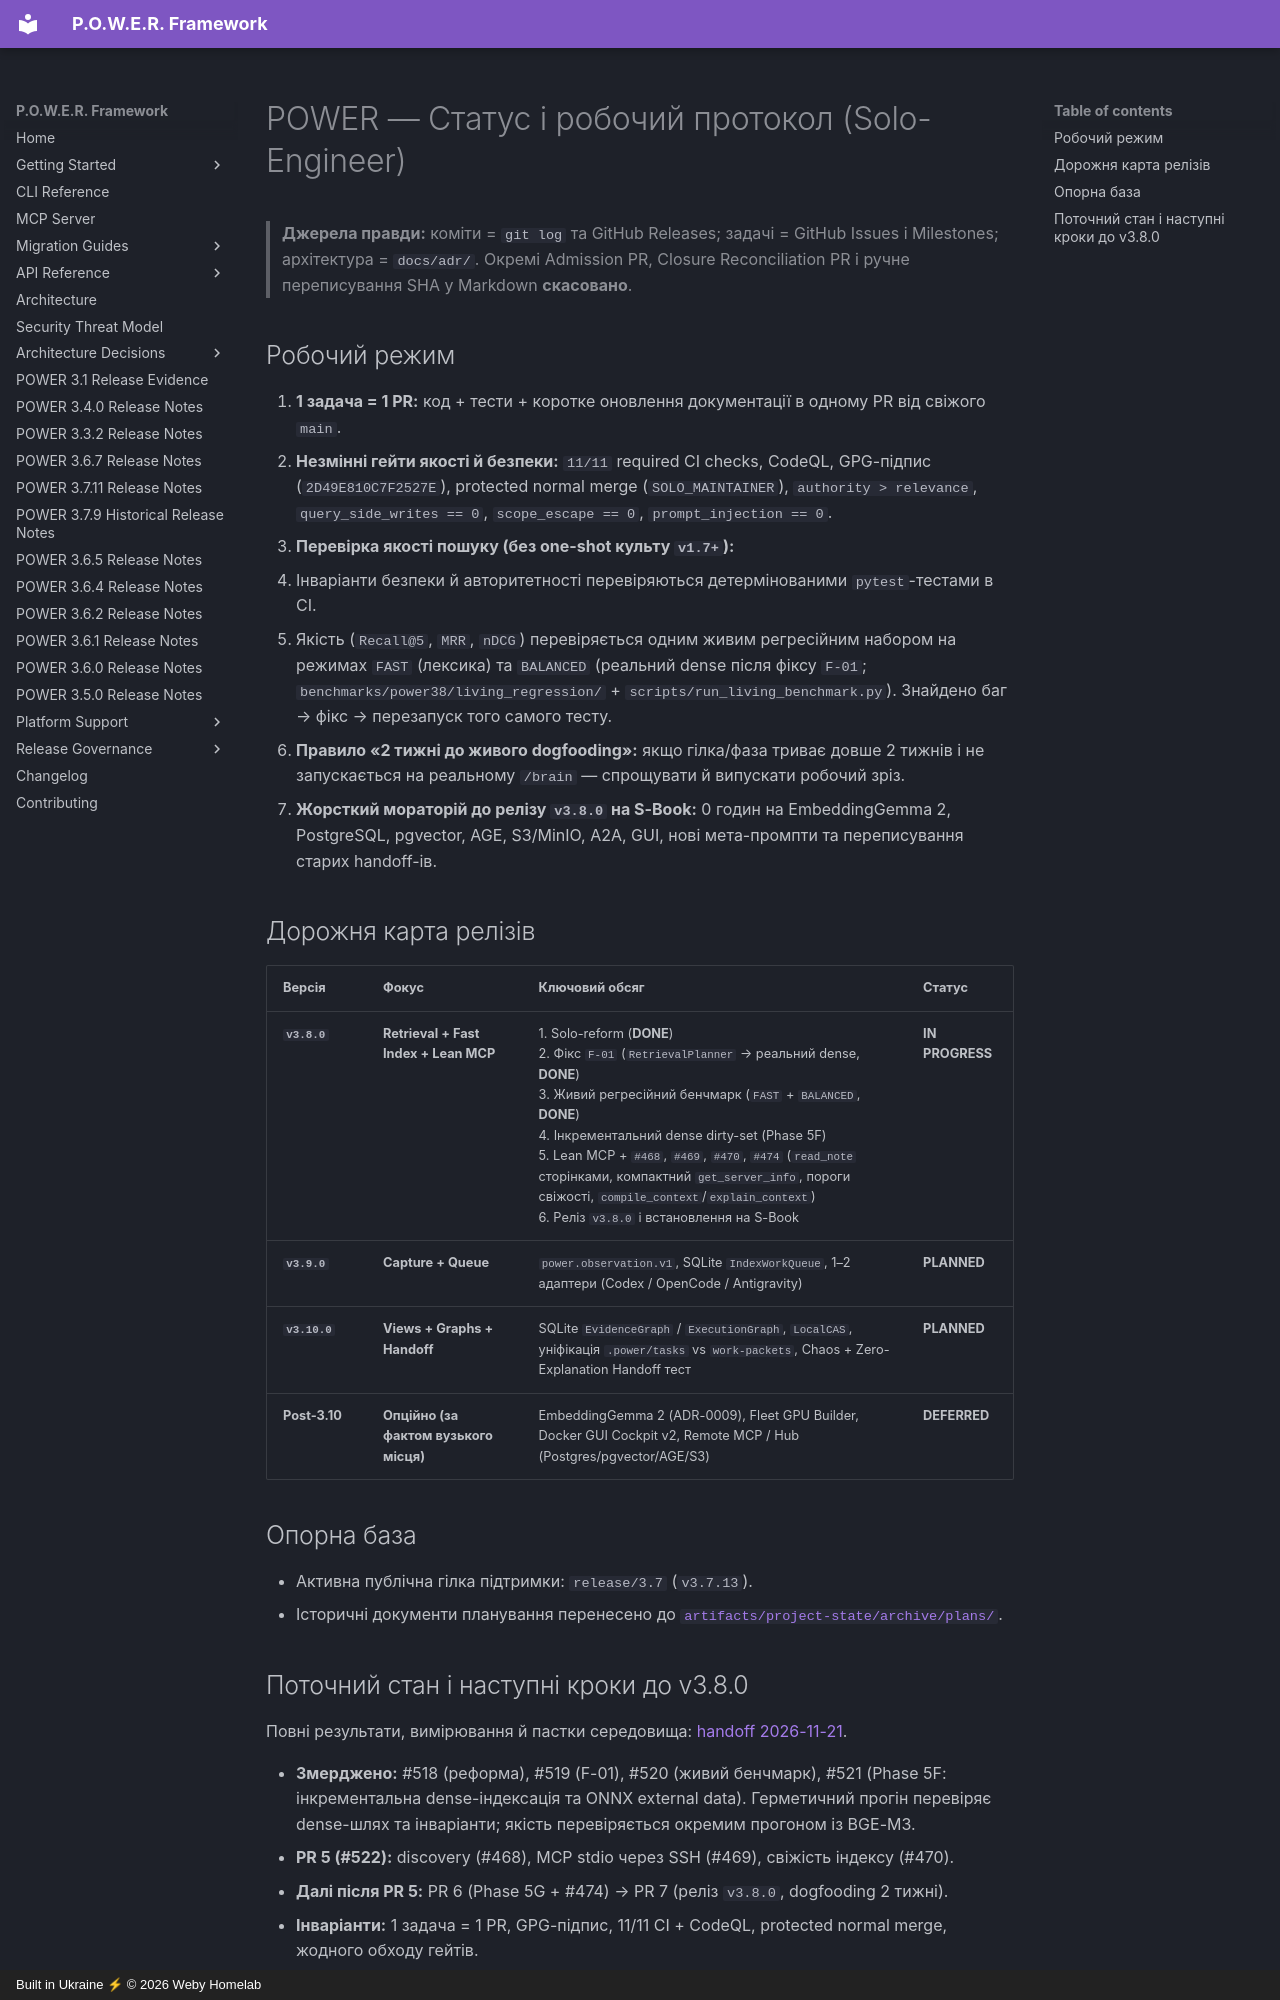

repository: weby-homelab/power-framework · page: plans/STATUS/index.html · generator: mkdocs · copyright: Built in Ukraine ⚡ © 2026 Weby Homelab

# POWER — Статус і робочий протокол (Solo-Engineer)

> **Джерела правди:** коміти = `git log` та GitHub Releases; задачі = GitHub Issues і Milestones; архітектура = `docs/adr/`. Окремі Admission PR, Closure Reconciliation PR і ручне переписування SHA у Markdown **скасовано**.

## Робочий режим

1. **1 задача = 1 PR:** код + тести + коротке оновлення документації в одному PR від свіжого `main`.
2. **Незмінні гейти якості й безпеки:** `11/11` required CI checks, CodeQL, GPG-підпис (`2D49E810C7F2527E`), protected normal merge (`SOLO_MAINTAINER`), `authority > relevance`, `query_side_writes == 0`, `scope_escape == 0`, `prompt_injection == 0`.
3. **Перевірка якості пошуку (без one-shot культу `v1.7+`):**
   - Інваріанти безпеки й авторитетності перевіряються детермінованими `pytest`-тестами в CI.
   - Якість (`Recall@5`, `MRR`, `nDCG`) перевіряється одним живим регресійним набором на режимах `FAST` (лексика) та `BALANCED` (реальний dense після фіксу `F-01`; `benchmarks/power38/living_regression/` + `scripts/run_living_benchmark.py`). Знайдено баг → фікс → перезапуск того самого тесту.
4. **Правило «2 тижні до живого dogfooding»:** якщо гілка/фаза триває довше 2 тижнів і не запускається на реальному `/brain` — спрощувати й випускати робочий зріз.
5. **Жорсткий мораторій до релізу `v3.8.0` на S-Book:** 0 годин на EmbeddingGemma 2, PostgreSQL, pgvector, AGE, S3/MinIO, A2A, GUI, нові мета-промпти та переписування старих handoff-ів.

## Дорожня карта релізів

| Версія | Фокус | Ключовий обсяг | Статус |
|---|---|---|---|
| **`v3.8.0`** | **Retrieval + Fast Index + Lean MCP** | 1. Solo-reform (**DONE**)<br>2. Фікс `F-01` (`RetrievalPlanner` → реальний dense, **DONE**)<br>3. Живий регресійний бенчмарк (`FAST` + `BALANCED`, **DONE**)<br>4. Інкрементальний dense dirty-set (Phase 5F)<br>5. Lean MCP + `#468`, `#469`, `#470`, `#474` (`read_note` сторінками, компактний `get_server_info`, пороги свіжості, `compile_context`/`explain_context`)<br>6. Реліз `v3.8.0` і встановлення на S-Book | **IN PROGRESS** |
| **`v3.9.0`** | **Capture + Queue** | `power.observation.v1`, SQLite `IndexWorkQueue`, 1–2 адаптери (Codex / OpenCode / Antigravity) | **PLANNED** |
| **`v3.10.0`** | **Views + Graphs + Handoff** | SQLite `EvidenceGraph` / `ExecutionGraph`, `LocalCAS`, уніфікація `.power/tasks` vs `work-packets`, Chaos + Zero-Explanation Handoff тест | **PLANNED** |
| **Post-3.10** | **Опційно (за фактом вузького місця)** | EmbeddingGemma 2 (ADR-0009), Fleet GPU Builder, Docker GUI Cockpit v2, Remote MCP / Hub (Postgres/pgvector/AGE/S3) | **DEFERRED** |

## Опорна база

- Активна публічна гілка підтримки: `release/3.7` (`v3.7.13`).
- Історичні документи планування перенесено до [`artifacts/project-state/archive/plans/`](https://github.com/weby-homelab/power-framework/tree/main/artifacts/project-state/archive/plans).
